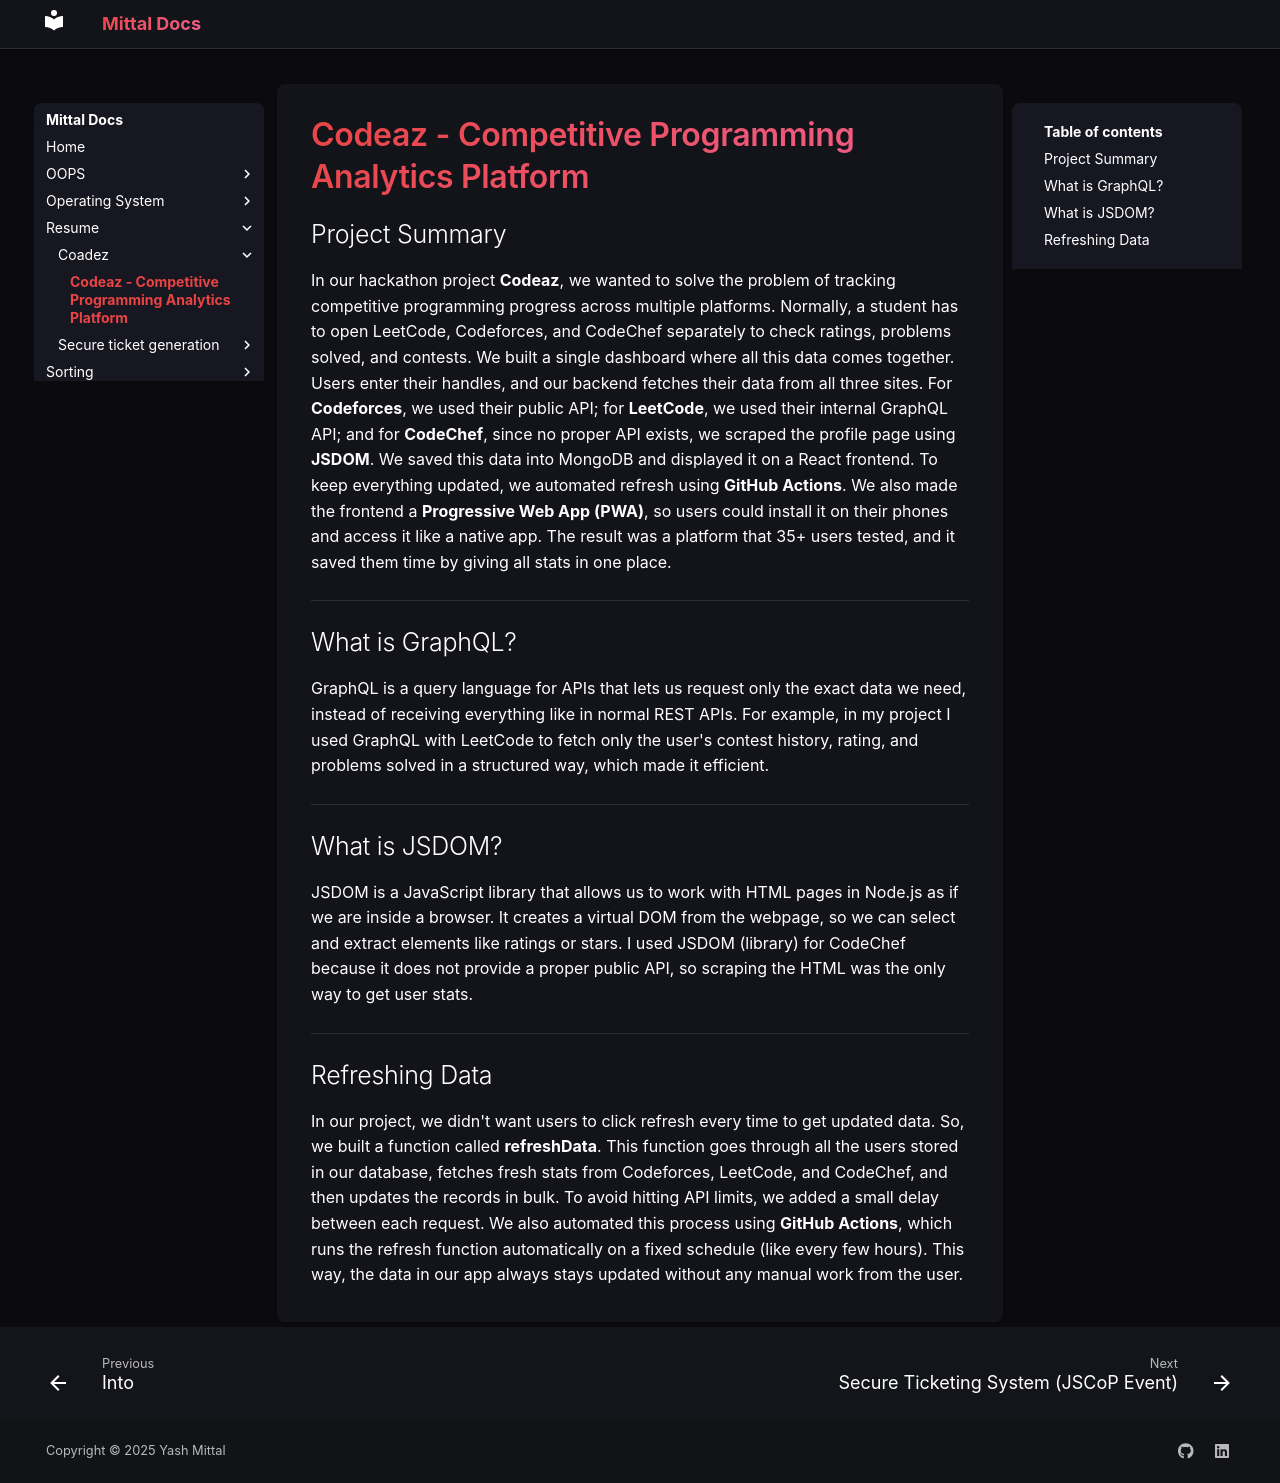

repository: Geekyash10/Mittal-Docs · page: Resume/Coadez/intro.html · generator: mkdocs

# Codeaz - Competitive Programming Analytics Platform

## Project Summary

In our hackathon project **Codeaz**, we wanted to solve the problem of
tracking competitive programming progress across multiple platforms.
Normally, a student has to open LeetCode, Codeforces, and CodeChef
separately to check ratings, problems solved, and contests. We built a
single dashboard where all this data comes together. Users enter their
handles, and our backend fetches their data from all three sites. For
**Codeforces**, we used their public API; for **LeetCode**, we used
their internal GraphQL API; and for **CodeChef**, since no proper API
exists, we scraped the profile page using **JSDOM**. We saved this data
into MongoDB and displayed it on a React frontend. To keep everything
updated, we automated refresh using **GitHub Actions**. We also made the
frontend a **Progressive Web App (PWA)**, so users could install it on
their phones and access it like a native app. The result was a platform
that 35+ users tested, and it saved them time by giving all stats in one
place.

------------------------------------------------------------------------

## What is GraphQL?

GraphQL is a query language for APIs that lets us request only the exact
data we need, instead of receiving everything like in normal REST APIs.
For example, in my project I used GraphQL with LeetCode to fetch only
the user's contest history, rating, and problems solved in a structured
way, which made it efficient.

------------------------------------------------------------------------

## What is JSDOM?

JSDOM is a JavaScript library that allows us to work with HTML pages in
Node.js as if we are inside a browser. It creates a virtual DOM from the
webpage, so we can select and extract elements like ratings or stars. I
used JSDOM (library) for CodeChef because it does not provide a proper
public API, so scraping the HTML was the only way to get user stats.

------------------------------------------------------------------------

## Refreshing Data

In our project, we didn't want users to click refresh every time to get
updated data. So, we built a function called **refreshData**. This
function goes through all the users stored in our database, fetches
fresh stats from Codeforces, LeetCode, and CodeChef, and then updates
the records in bulk. To avoid hitting API limits, we added a small delay
between each request. We also automated this process using **GitHub
Actions**, which runs the refresh function automatically on a fixed
schedule (like every few hours). This way, the data in our app always
stays updated without any manual work from the user.
